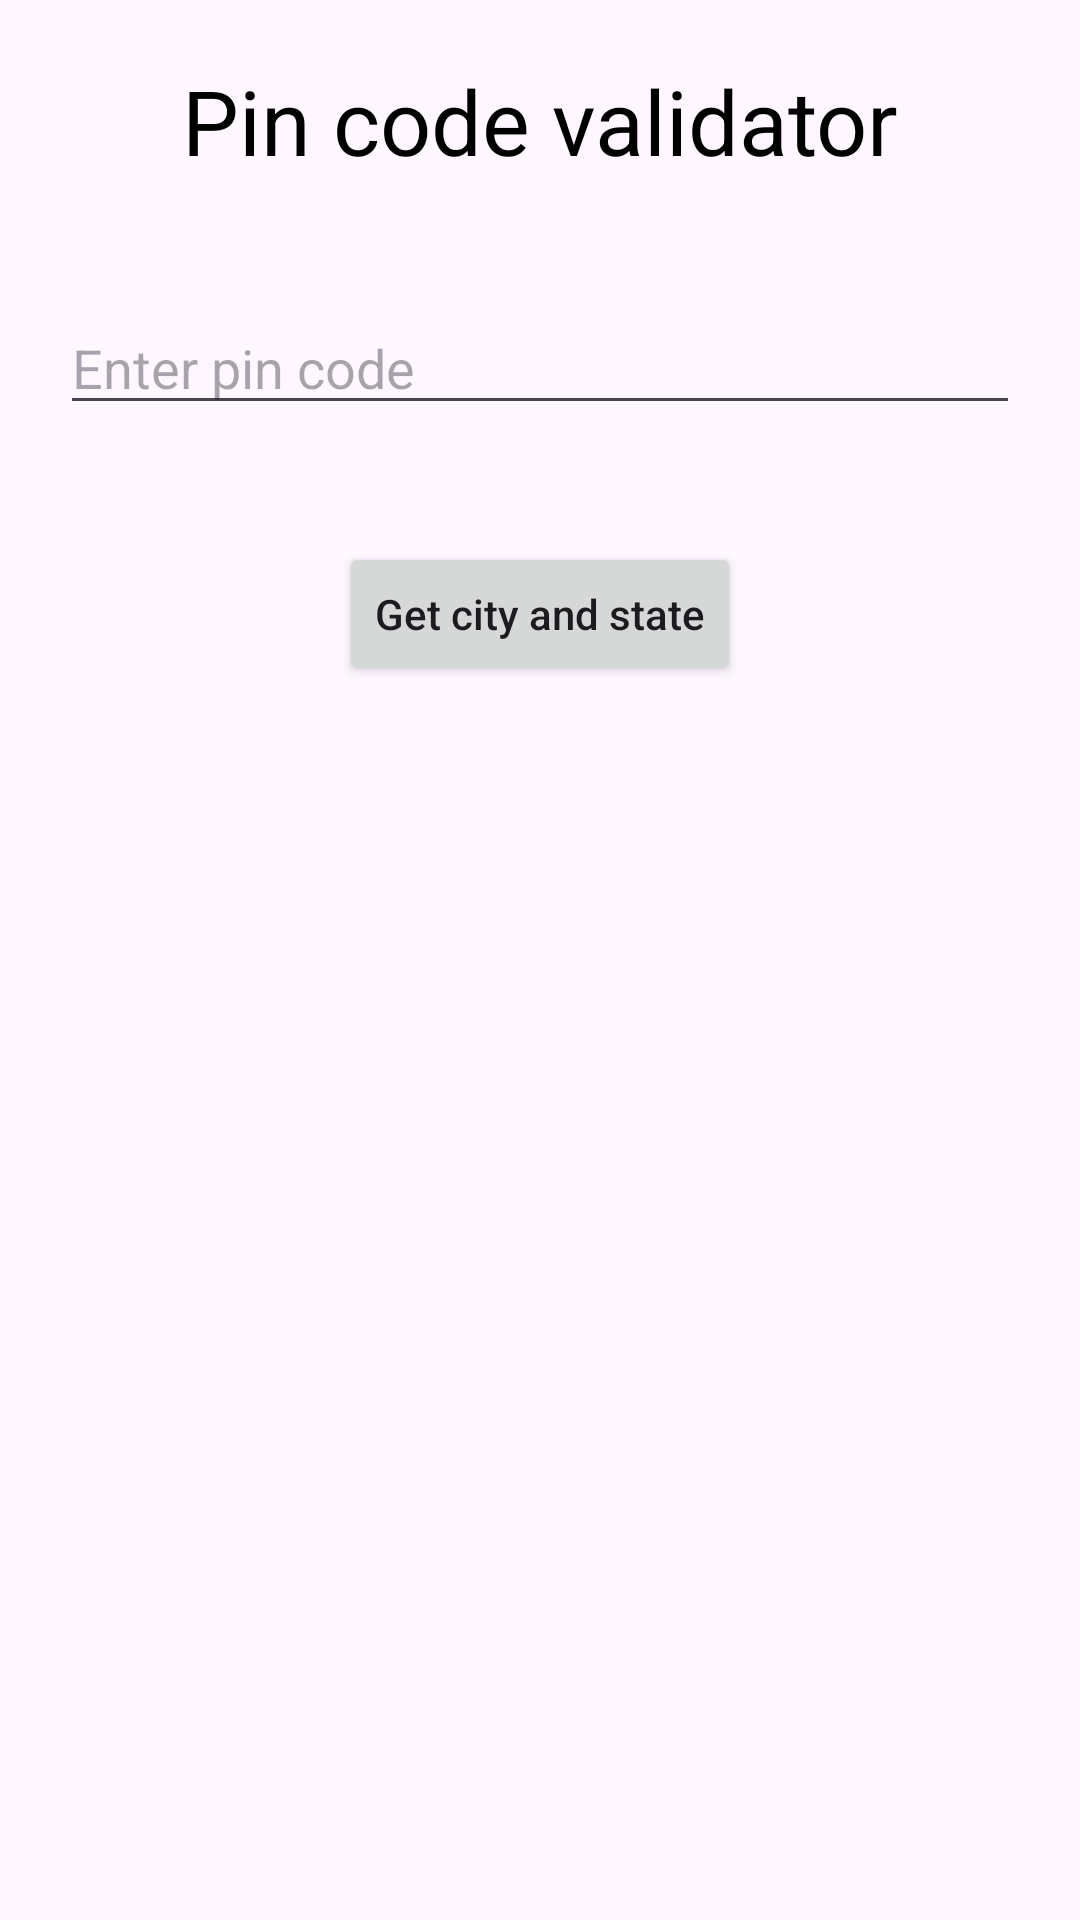

The Android layout XML behind this screen, and the referenced resources:
<!-- AndroidManifest.xml: application theme Theme.WhichCityState -->
<!-- res/layout/activity_main.xml -->
<?xml version="1.0" encoding="utf-8"?>
<LinearLayout xmlns:android="http://schemas.android.com/apk/res/android"
    xmlns:app="http://schemas.android.com/apk/res-auto"
    xmlns:tools="http://schemas.android.com/tools"
    android:id="@+id/main"
    android:layout_width="match_parent"
    android:layout_height="match_parent"
    android:orientation="vertical"
    tools:context=".MainActivity">




        
        <TextView
            android:layout_width="match_parent"
            android:layout_height="wrap_content"
            android:layout_margin="20dp"
            android:text="Pin code validator"
            android:textAlignment="center"
            android:textColor="@color/black"
            android:textSize="30sp" />

        
        <EditText
            android:id="@+id/idedtPinCode"
            android:layout_width="match_parent"
            android:layout_height="wrap_content"
            android:layout_margin="20dp"
            android:hint="Enter pin code"
            android:importantForAutofill="no"
            android:inputType="number"
            android:maxLines="1"
            android:singleLine="true" />

        
        <Button
            android:id="@+id/idBtnGetCityandState"
            android:layout_width="wrap_content"
            android:layout_height="wrap_content"
            android:layout_gravity="center_horizontal"
            android:layout_marginTop="50dp"
            android:text="Get city and state"
            android:textAllCaps="false"
            android:gravity="center"
            android:layout_margin="19dp"/>

        
        <TextView
            android:id="@+id/idTVPinCodeDetails"
            android:layout_width="match_parent"
            android:layout_height="wrap_content"
            android:layout_margin="20dp"
            android:padding="10dp"
            android:textAlignment="center"
            android:textAllCaps="false"
            android:textColor="@color/black"
            android:visibility="gone"
            android:textSize="20sp" />

        <androidx.recyclerview.widget.RecyclerView
            android:id="@+id/pincodedetailList"
            android:layout_width="match_parent"
            android:layout_height="match_parent" />


</LinearLayout>
<!-- resources referenced by this layout -->
<resources>
  <style name="Theme.WhichCityState" parent="Base.Theme.WhichCityState" />
  <style name="Base.Theme.WhichCityState" parent="Theme.Material3.DayNight.NoActionBar">
          
          
      </style>
  <!-- not gathered from this repository: default colours our renderer supplied (Android Studio template values) -->
  <color name="black">#FF000000</color>
</resources>
